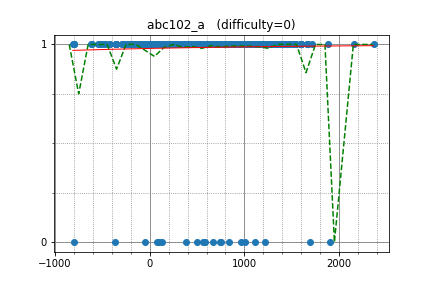

The file beside this chart, header and first rows:
alex9801, 1675.136066, 1
yashar_sb_sb, 1600, 1
tatsumack, 1203, 1
cuiaoxiang, 2363, 1
hamazi512, 1041, 1
Yang33, 1665, 1
zundamochi_1117, 834.4, 1
izumo, 989, 1
yurutechdon, 1386, 1
snowhork, 941.1, 1
shariquemohd, 1595, 1
tsniper1237, 1402, 1
toonewbie, 2160, 1
yuyuyu, 1027, 1
yash2406, 1224, 1
osciiart, 1048, 1
zehnpaard, 1547, 1
nasunasu, 757.1, 1
apolopt, 954.8, 1
garipov_roma, 1044, 1
aizukikoh, 1258, 1
clavis1107, 1661, 1
tanba, 1102, 1
amulyagaur111, 1253, 1
yk_love_xkx, -242.1, 1
jell, 1359, 1
xac, 1097, 1
CharlotteL, 1026, 1
shamal_ref, 1231, 1
isa_rentacs, 1417, 1
Maluspumila, 994.3, 1
fantianqi, 1244, 1
ty70, 1164, 1
sbite, 956.6, 1
samcompu, 936.8, 1
dice7077, 883.8, 1
noteton, 1104, 1
Ikok, 1105, 1
kobaya0514, 1184, 1
wyz1251612514, 1011, 1
hide5stm, 606.6, 1
komichia, 1143, 1
murata, 1465, 1
akraa, 1296, 1
mellotron, 1414, 1
Tagl, 1175, 1
otafuro, 726.4, 1
kawasin73, 1104, 1
zwu2016011075, 1405, 1
Michiru, 500.6, 1
lyosika50, 1174, 1
hisyatokaku, 1078, 1
phykmqqq, 1134, 1
yamakasa, 841.4, 1
hotsnowspring, 1128, 1
yasukawaida, 972.1, 1
Akari_Mizunashi, 791.5, 1
VictorWen, 1600, 1
wtr, 606.9, 1
frozstone, 1038, 1
tktktks10, 834.8, 1
... 1,312 more rows
